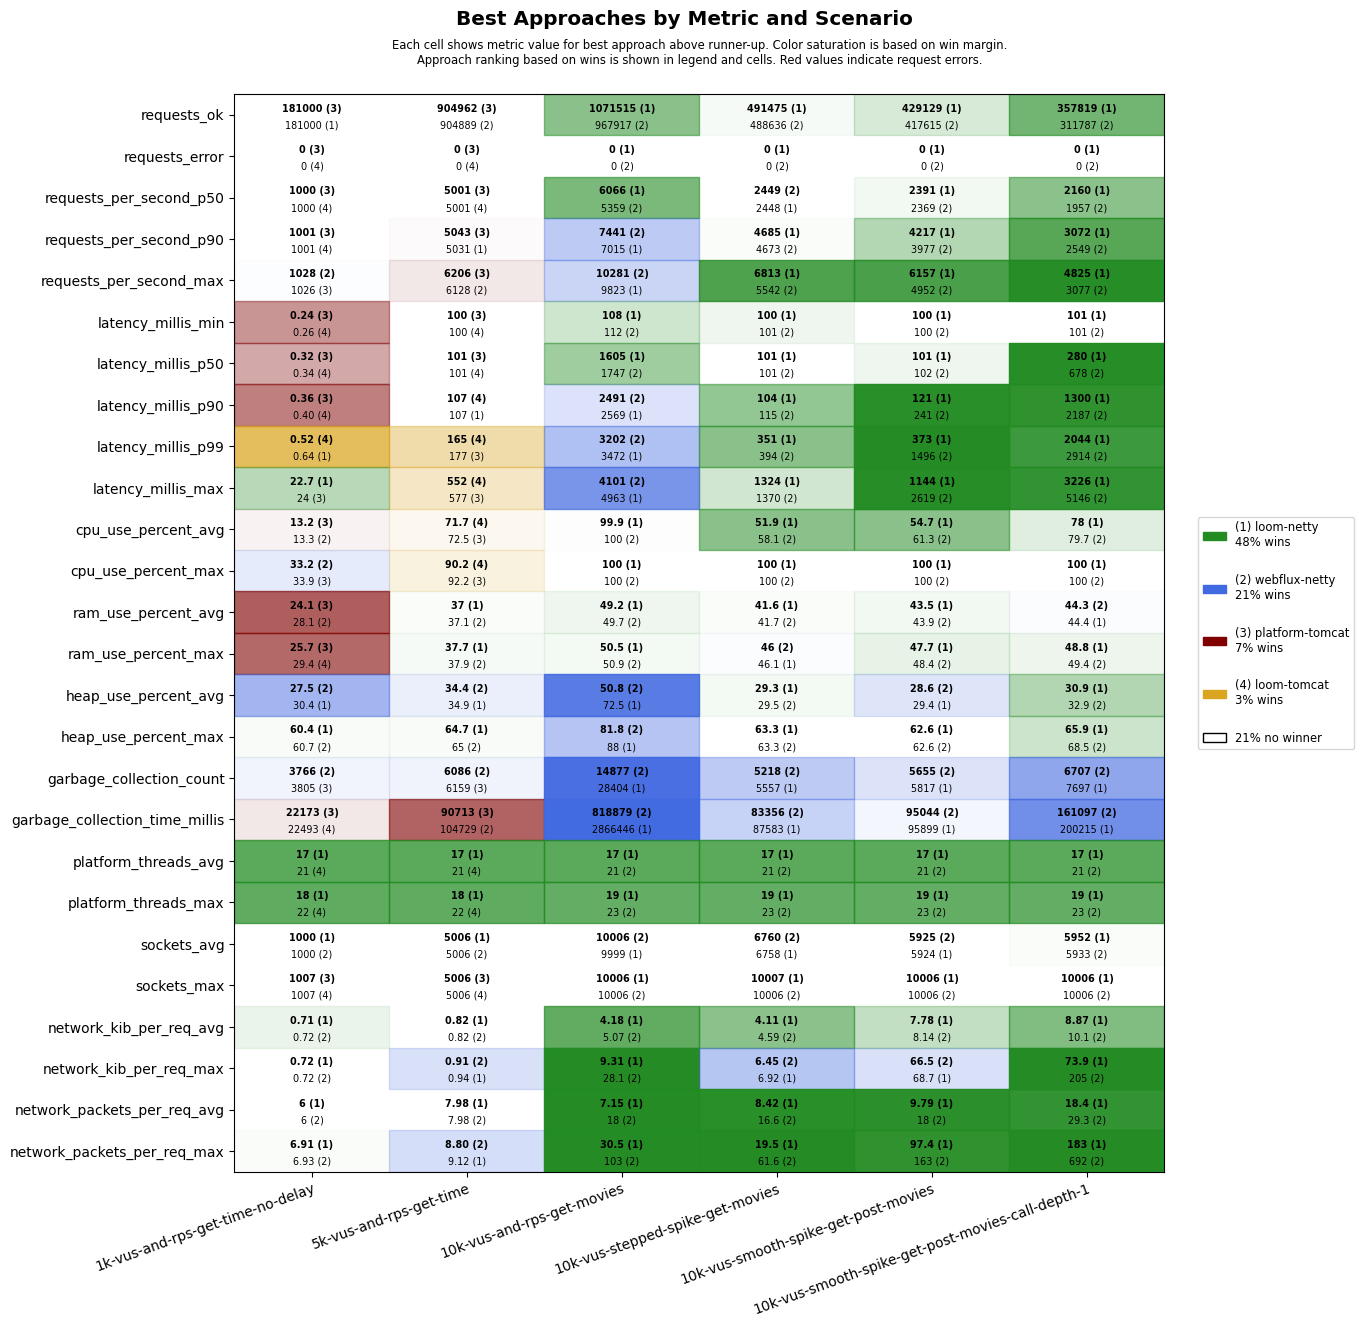

The file beside this chart, header and first rows:
scenario, approach, requests_ok, requests_error, requests_per_second_p50, requests_per_second_p90, requests_per_second_max, latency_millis_min, latency_millis_p50, latency_millis_p90, latency_millis_p99, latency_millis_max, cpu_use_percent_avg, cpu_use_percent_max, ram_use_percent_avg, ram_use_percent_max, heap_use_percent_avg, heap_use_percent_max, garbage_collection_count, garbage_collection_time_millis, platform_threads_avg, platform_threads_max, sockets_avg, sockets_max
1k-vus-and-rps-get-time-no-delay, platform-tomcat, 181000, 0, 1000, 1001, 1026, 0.24, 0.32, 0.36, 0.65, 24.0, 13.2, 33.9, 24.1, 25.7, 33.0, 63.6, 3805, 22173, 301, 304, 994, 1007
1k-vus-and-rps-get-time-no-delay, loom-tomcat, 180999, 0, 1000, 1001, 1025, 0.26, 0.34, 0.40, 0.52, 25.9, 17.9, 34.1, 28.9, 29.4, 33.5, 63.3, 4343, 22493, 21, 22, 994, 1007
1k-vus-and-rps-get-time-no-delay, loom-netty, 181000, 0, 1000, 1001, 1024, 0.35, 0.43, 0.47, 0.64, 22.7, 16.6, 35.6, 28.8, 29.4, 30.4, 60.4, 4121, 32684, 17, 18, 1000, 1006
1k-vus-and-rps-get-time-no-delay, webflux-netty, 181000, 0, 1000, 1001, 1028, 0.32, 0.40, 0.48, 0.69, 25.9, 13.3, 33.2, 28.1, 29.8, 27.5, 60.7, 3766, 27339, 21, 22, 1000, 1006
5k-vus-and-rps-get-time, platform-tomcat, 904962, 0, 5001, 5043, 6206, 100, 101, 108, 177, 577, 72.5, 92.2, 39.3, 40.1, 47.8, 75.0, 6159, 90713, 1550, 1553, 4981, 5006
5k-vus-and-rps-get-time, loom-tomcat, 904422, 0, 5001, 5014, 5529, 100, 101, 107, 165, 552, 71.7, 90.2, 40.9, 41.5, 43.0, 84.8, 12657, 182157, 21, 22, 4981, 5006
5k-vus-and-rps-get-time, loom-netty, 903867, 0, 5000, 5031, 5419, 100, 101, 107, 179, 603, 78.7, 92.8, 37.0, 37.7, 34.9, 64.7, 7986, 120990, 17, 18, 5006, 5006
5k-vus-and-rps-get-time, webflux-netty, 904889, 0, 5000, 5005, 6128, 100, 101, 110, 184, 610, 74.8, 92.9, 37.1, 37.9, 34.4, 65.0, 6086, 104729, 21, 22, 5006, 5006
10k-vus-and-rps-get-movies, platform-tomcat, 1282974, 8382, 6474, 10486, 13840, 102, 714, 1304, 1870, 59992, 99.2, 100, 59.0, 67.3, 59.4, 79.9, 15519, 674918, 6237, 7747, 10133, 10635
10k-vus-and-rps-get-movies, loom-tomcat, 844519, 10137, 4631, 6115, 8670, 102, 1709, 2166, 2671, 59588, 98.8, 100, 49.3, 50.5, 74.7, 95.6, 79305, 4312569, 21, 22, 10126, 10451
10k-vus-and-rps-get-movies, loom-netty, 1071515, 0, 6066, 7015, 9823, 108, 1605, 2569, 3472, 4963, 99.9, 100, 49.2, 50.5, 72.5, 88.0, 28404, 2866446, 17, 19, 9999, 10006
10k-vus-and-rps-get-movies, webflux-netty, 967917, 0, 5359, 7441, 10281, 112, 1747, 2491, 3202, 4101, 100.0, 100, 49.7, 50.9, 50.8, 81.8, 14877, 818879, 21, 23, 10006, 10006
10k-vus-stepped-spike-get-movies, platform-tomcat, 464344, 2654, 2447, 3895, 4095, 100, 101, 101, 122, 60001, 44.2, 99, 41.8, 47.2, 32.0, 68.1, 4699, 44609, 405, 603, 6554, 10006
10k-vus-stepped-spike-get-movies, loom-tomcat, 464503, 2657, 2453, 3907, 4025, 100, 101, 101, 122, 60001, 44.7, 98.8, 42.0, 46.9, 34.7, 67.0, 5734, 51572, 21, 23, 6552, 10006
10k-vus-stepped-spike-get-movies, loom-netty, 491475, 0, 2448, 4685, 6813, 100, 101, 104, 351, 1324, 51.9, 100, 41.6, 46.1, 29.3, 63.3, 5557, 87583, 17, 19, 6758, 10007
10k-vus-stepped-spike-get-movies, webflux-netty, 488636, 0, 2449, 4673, 5542, 101, 101, 115, 394, 1370, 58.1, 100, 41.7, 46.0, 29.5, 63.3, 5218, 83356, 21, 23, 6760, 10006
10k-vus-smooth-spike-get-post-movies, platform-tomcat, 416430, 1808, 2349, 3890, 4830, 100, 101, 102, 307, 60001, 48.4, 100, 43.2, 49.2, 33.0, 67.0, 5159, 45462, 424, 866, 5770, 10006
10k-vus-smooth-spike-get-post-movies, loom-tomcat, 416359, 1808, 2382, 3884, 4434, 100, 101, 103, 257, 60001, 49.0, 100, 43.3, 48.4, 32.1, 68.8, 5650, 65907, 21, 23, 5772, 10007
10k-vus-smooth-spike-get-post-movies, loom-netty, 429129, 0, 2391, 4217, 6157, 100, 101, 121, 373, 1144, 54.7, 100, 43.5, 47.7, 29.4, 62.6, 5817, 95899, 17, 19, 5924, 10006
10k-vus-smooth-spike-get-post-movies, webflux-netty, 417615, 0, 2369, 3977, 4952, 100, 102, 241, 1496, 2619, 61.3, 100, 43.9, 48.4, 28.6, 62.6, 5655, 95044, 21, 23, 5925, 10006
10k-vus-smooth-spike-get-post-movies-cal…, platform-tomcat, 314629, 6009, 1865, 2832, 5782, 15.8, 106, 460, 20322, 60003, 71.7, 100, 48.0, 56.9, 44.8, 87.6, 7324, 152481, 2123, 4614, 5754, 9968
10k-vus-smooth-spike-get-post-movies-cal…, loom-tomcat, 302882, 5831, 1761, 2691, 3537, 14.3, 181, 878, 20481, 60001, 73.2, 100, 48.1, 54.3, 47.5, 85.4, 10142, 235032, 21, 24, 5730, 9969
10k-vus-smooth-spike-get-post-movies-cal…, loom-netty, 357819, 0, 2160, 3072, 4825, 101, 280, 1300, 2044, 3226, 78.0, 100, 44.4, 48.8, 30.9, 65.9, 7697, 200215, 17, 19, 5952, 10006
10k-vus-smooth-spike-get-post-movies-cal…, webflux-netty, 311787, 0, 1957, 2549, 3077, 101, 678, 2187, 2914, 5146, 79.7, 100, 44.3, 49.4, 32.9, 68.5, 6707, 161097, 21, 23, 5933, 10006
